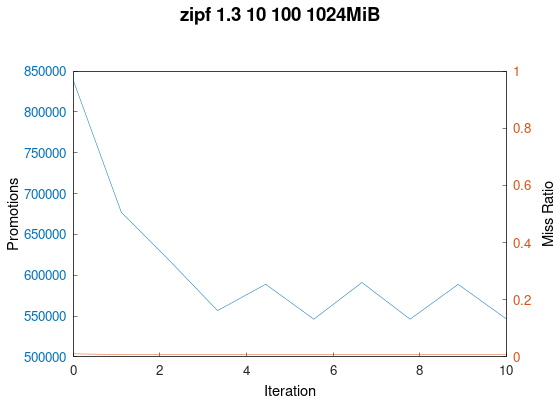

Source data for this figure (header and first rows):
trace_path, cache_size(MiB), miss_ratio, n_req, n_promoted
../trace/zipf_1.3_10_100.oracleGeneral, 1024, 0.01057, 100000000, 839135
../trace/zipf_1.3_10_100.oracleGeneral, 1024, 0.008999, 100000000, 677126
../trace/zipf_1.3_10_100.oracleGeneral, 1024, 0.008982, 100000000, 618006
../trace/zipf_1.3_10_100.oracleGeneral, 1024, 0.009033, 100000000, 556654
../trace/zipf_1.3_10_100.oracleGeneral, 1024, 0.00903, 100000000, 588936
../trace/zipf_1.3_10_100.oracleGeneral, 1024, 0.009034, 100000000, 546097
../trace/zipf_1.3_10_100.oracleGeneral, 1024, 0.009036, 100000000, 591057
../trace/zipf_1.3_10_100.oracleGeneral, 1024, 0.009038, 100000000, 546111
../trace/zipf_1.3_10_100.oracleGeneral, 1024, 0.00904, 100000000, 588775
../trace/zipf_1.3_10_100.oracleGeneral, 1024, 0.009043, 100000000, 546495
